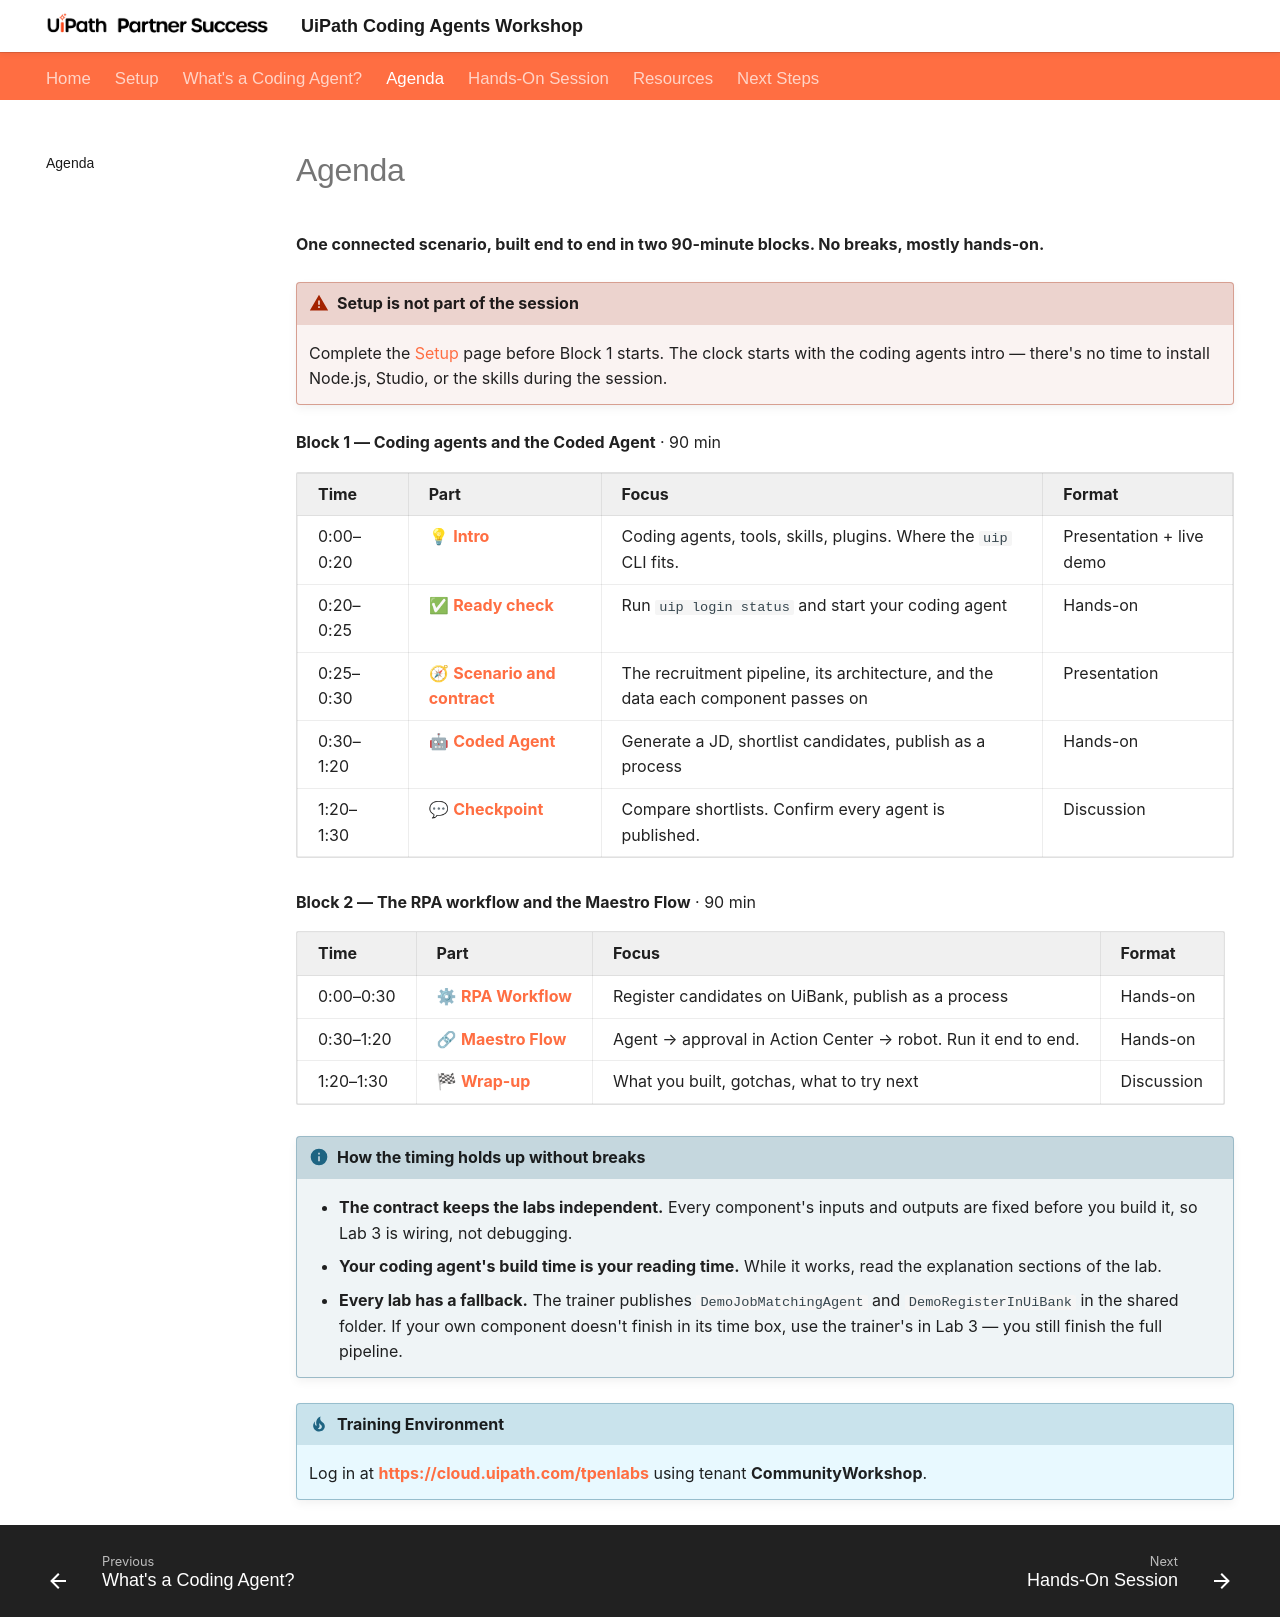

repository: uipath-practice/CodingAgentsRecruitmentPipeline · page: loan-application-underwriting/agenda/index.html · generator: mkdocs

# Agenda
**One connected scenario, built end to end in two 90-minute blocks. No breaks, mostly hands-on.**

!!! warning "Setup is not part of the session"
    Complete the [Setup](../setup.md) page before Block 1 starts. The clock starts with the coding agents intro — there's no time to install Node.js, Studio, or the skills during the session.

**Block 1 — Coding agents and the Coded Agent** · 90 min

| Time | Part | Focus | Format |
| :--- | :--- | :--- | :--- |
| 0:00–0:20 | 💡 <strong style="color: var(--md-primary-fg-color);"><a href="../../what-is-a-coding-agent/" style="color: inherit;">Intro</a></strong> | Coding agents, tools, skills, plugins. Where the `uip` CLI fits. | Presentation + live demo |
| 0:20–0:25 | ✅ <strong style="color: var(--md-primary-fg-color);">Ready check</strong> | Run `uip login status` and start your coding agent | Hands-on |
| 0:25–0:30 | 🧭 <strong style="color: var(--md-primary-fg-color);"><a href="../../coding-agents-hands-on/#the-contract-between-the-components" style="color: inherit;">Scenario and contract</a></strong> | The recruitment pipeline, its architecture, and the data each component passes on | Presentation |
| 0:30–1:20 | 🤖 <strong style="color: var(--md-primary-fg-color);"><a href="../../coding-agents-hands-on/#lab-1-the-coded-agent" style="color: inherit;">Coded Agent</a></strong> | Generate a JD, shortlist candidates, publish as a process | Hands-on |
| 1:20–1:30 | 💬 <strong style="color: var(--md-primary-fg-color);">Checkpoint</strong> | Compare shortlists. Confirm every agent is published. | Discussion |

**Block 2 — The RPA workflow and the Maestro Flow** · 90 min

| Time | Part | Focus | Format |
| :--- | :--- | :--- | :--- |
| 0:00–0:30 | ⚙ <strong style="color: var(--md-primary-fg-color);"><a href="../../coding-agents-hands-on/#lab-2-the-rpa-workflow" style="color: inherit;">RPA Workflow</a></strong> | Register candidates on UiBank, publish as a process | Hands-on |
| 0:30–1:20 | 🔗 <strong style="color: var(--md-primary-fg-color);"><a href="../../coding-agents-hands-on/#lab-3-the-maestro-flow" style="color: inherit;">Maestro Flow</a></strong> | Agent → approval in Action Center → robot. Run it end to end. | Hands-on |
| 1:20–1:30 | 🏁 <strong style="color: var(--md-primary-fg-color);">Wrap-up</strong> | What you built, gotchas, what to try next | Discussion |

!!! info "How the timing holds up without breaks"
    - **The contract keeps the labs independent.** Every component's inputs and outputs are fixed before you build it, so Lab 3 is wiring, not debugging.
    - **Your coding agent's build time is your reading time.** While it works, read the explanation sections of the lab.
    - **Every lab has a fallback.** The trainer publishes `DemoJobMatchingAgent` and `DemoRegisterInUiBank` in the shared folder. If your own component doesn't finish in its time box, use the trainer's in Lab 3 — you still finish the full pipeline.

!!! tip "Training Environment"
    Log in at **[https://cloud.uipath.com/tpenlabs](https://cloud.uipath.com/tpenlabs)** using tenant **CommunityWorkshop**.
